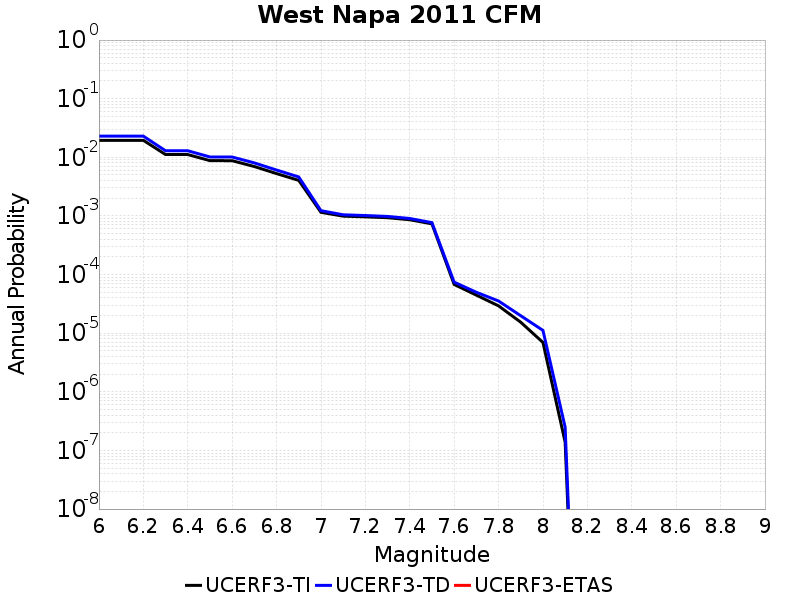

Data behind this chart, as committed beside it:
Magnitude, UCERF3-TI Prob, UCERF3-TD Prob, UCERF3-ETAS Prob
6.0, 0.0195, 0.02295, 0.0
6.1, 0.0195, 0.02295, 0.0
6.2, 0.0195, 0.02295, 0.0
6.3, 0.01115, 0.01294, 0.0
6.4, 0.01115, 0.01294, 0.0
6.5, 0.00877, 0.01014, 0.0
6.6, 0.008752, 0.01011, 0.0
6.7, 0.006966, 0.008029, 0.0
6.8, 0.005276, 0.006065, 0.0
6.9, 0.004042, 0.004624, 0.0
7.0, 0.001153, 0.00123, 0.0
7.1, 9.913679E-4, 0.001046, 0.0
7.2, 9.6462725E-4, 0.001016, 0.0
7.3, 9.3268487E-4, 9.809977E-4, 0.0
7.4, 8.616491E-4, 9.047858E-4, 0.0
7.5, 7.3233736E-4, 7.687243E-4, 0.0
7.6, 6.790207E-5, 7.4212665E-5, 0.0
7.7, 4.4567398E-5, 4.989227E-5, 0.0
7.8, 2.9258597E-5, 3.539651E-5, 0.0
7.9, 1.5379954E-5, 1.984229E-5, 0.0
8.0, 6.959095E-6, 1.1157685E-5, 0.0
8.1, 1.3874273E-7, 2.495484E-7, 0.0
